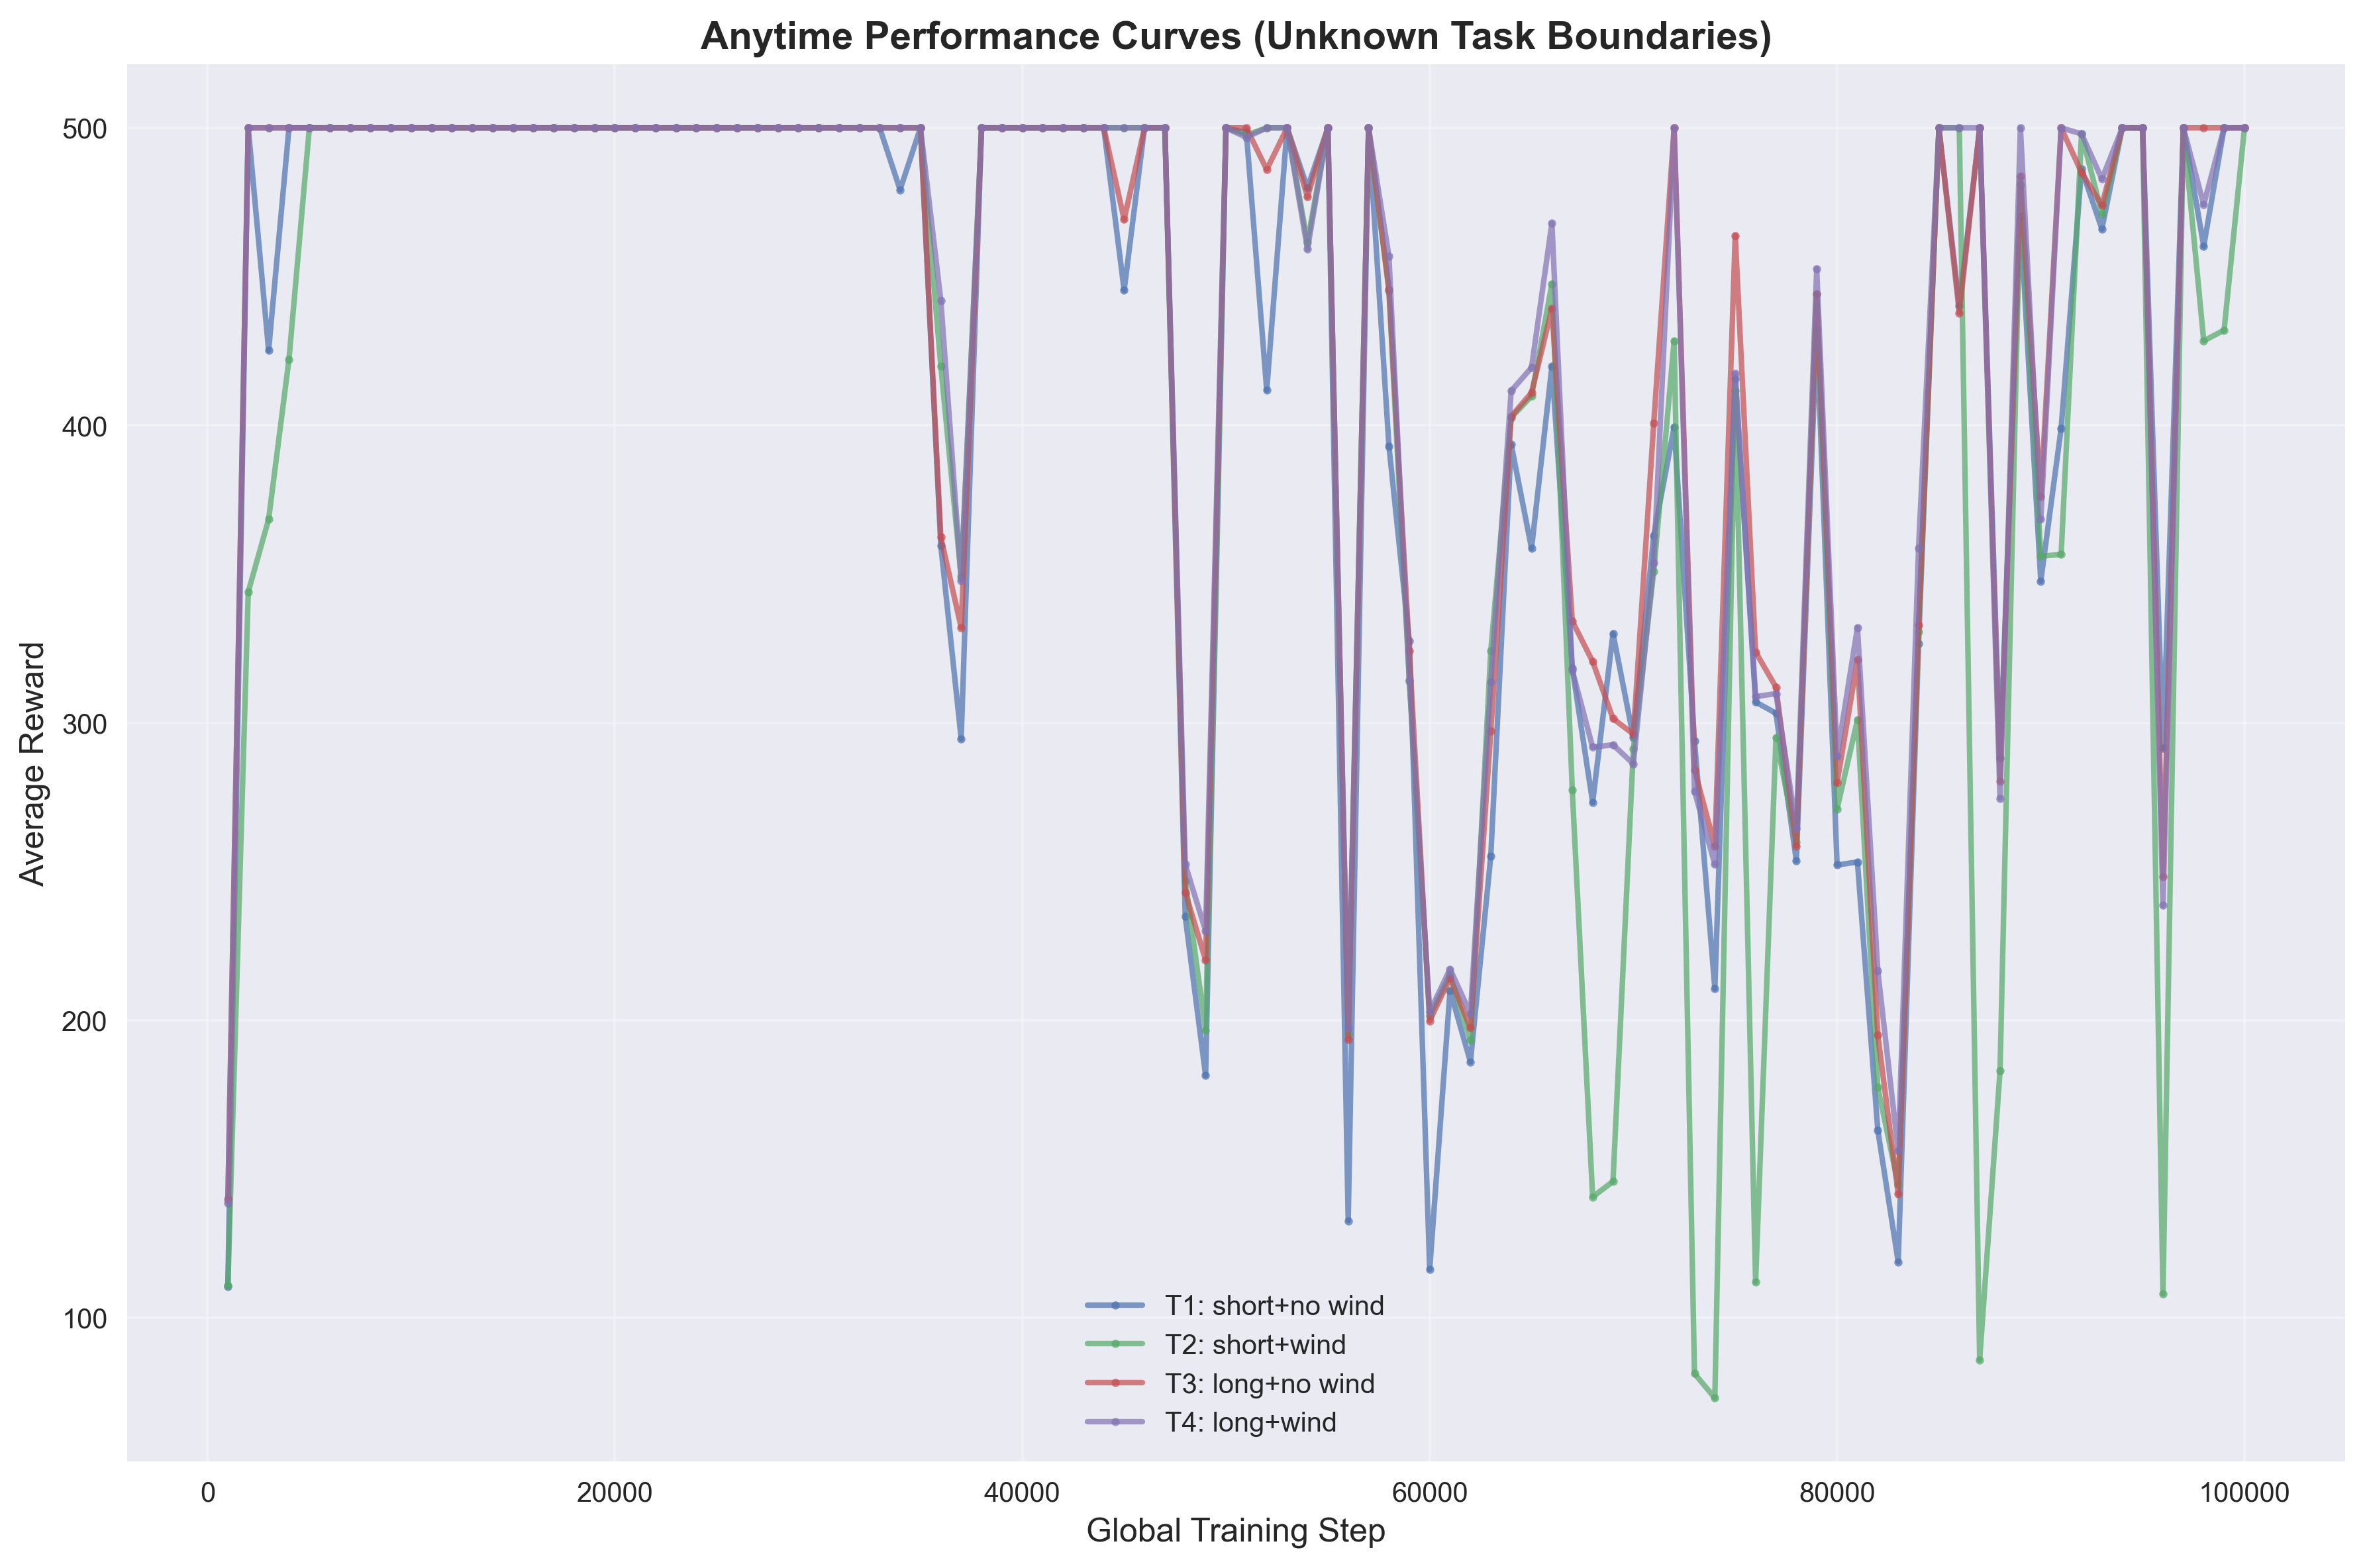

The data file committed next to this chart (first rows):
task_id, task_name, global_step, average_reward
1, T1: short+no wind, 1000, 110.4
1, T1: short+no wind, 2000, 500.0
1, T1: short+no wind, 3000, 425.2
1, T1: short+no wind, 4000, 500.0
1, T1: short+no wind, 5000, 500.0
1, T1: short+no wind, 6000, 500.0
1, T1: short+no wind, 7000, 500.0
1, T1: short+no wind, 8000, 500.0
1, T1: short+no wind, 9000, 500.0
1, T1: short+no wind, 10000, 500.0
1, T1: short+no wind, 11000, 500.0
1, T1: short+no wind, 12000, 500.0
1, T1: short+no wind, 13000, 500.0
1, T1: short+no wind, 14000, 500.0
1, T1: short+no wind, 15000, 500.0
1, T1: short+no wind, 16000, 500.0
1, T1: short+no wind, 17000, 500.0
1, T1: short+no wind, 18000, 500.0
1, T1: short+no wind, 19000, 500.0
1, T1: short+no wind, 20000, 500.0
1, T1: short+no wind, 21000, 500.0
1, T1: short+no wind, 22000, 500.0
1, T1: short+no wind, 23000, 500.0
1, T1: short+no wind, 24000, 500.0
1, T1: short+no wind, 25000, 500.0
1, T1: short+no wind, 26000, 500.0
1, T1: short+no wind, 27000, 500.0
1, T1: short+no wind, 28000, 500.0
1, T1: short+no wind, 29000, 500.0
1, T1: short+no wind, 30000, 500.0
1, T1: short+no wind, 31000, 500.0
1, T1: short+no wind, 32000, 500.0
1, T1: short+no wind, 33000, 500.0
1, T1: short+no wind, 34000, 479.2
1, T1: short+no wind, 35000, 500.0
1, T1: short+no wind, 36000, 359.6
1, T1: short+no wind, 37000, 294.6
1, T1: short+no wind, 38000, 500.0
1, T1: short+no wind, 39000, 500.0
1, T1: short+no wind, 40000, 500.0
1, T1: short+no wind, 41000, 500.0
1, T1: short+no wind, 42000, 500.0
1, T1: short+no wind, 43000, 500.0
1, T1: short+no wind, 44000, 500.0
1, T1: short+no wind, 45000, 445.4
1, T1: short+no wind, 46000, 500.0
1, T1: short+no wind, 47000, 500.0
1, T1: short+no wind, 48000, 234.8
1, T1: short+no wind, 49000, 181.4
1, T1: short+no wind, 50000, 500.0
1, T1: short+no wind, 51000, 498.4
1, T1: short+no wind, 52000, 411.8
1, T1: short+no wind, 53000, 500.0
1, T1: short+no wind, 54000, 479.8
1, T1: short+no wind, 55000, 500.0
1, T1: short+no wind, 56000, 132.6
1, T1: short+no wind, 57000, 500.0
1, T1: short+no wind, 58000, 393.0
1, T1: short+no wind, 59000, 327.4
1, T1: short+no wind, 60000, 116.2
... 340 more rows
